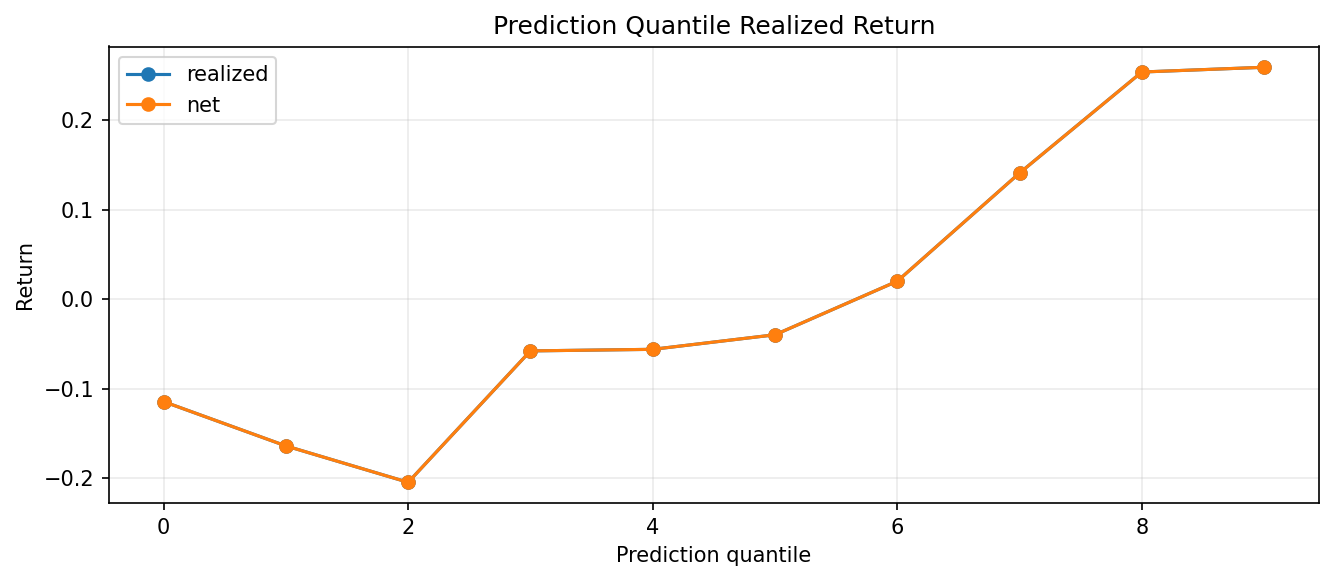

Source data for this figure (header and first rows):
quantile, rows, prediction_mean, expected_net_return_mean, realized_mean, realized_sharpe, hit_rate, turnover_mean, cost_mean, net_return_mean, asset
0, 4380, -1.897, , -0.1145, -0.04386, 0.5226, , , -0.1145, ETHUSD
1, 4380, -1.044, , -0.1641, -0.06584, 0.537, , , -0.1641, ETHUSD
2, 4380, -0.6597, , -0.2049, -0.08346, 0.5454, , , -0.2049, ETHUSD
3, 4380, -0.3678, , -0.05781, -0.02341, 0.51, , , -0.05781, ETHUSD
4, 4380, -0.1185, , -0.05605, -0.02265, 0.5135, , , -0.05605, ETHUSD
5, 4380, 0.1207, , -0.03977, -0.01587, 0.4858, , , -0.03977, ETHUSD
6, 4380, 0.3627, , 0.0202, 0.008179, 0.5011, , , 0.0202, ETHUSD
7, 4380, 0.6415, , 0.1412, 0.05666, 0.5283, , , 0.1412, ETHUSD
8, 4380, 1.004, , 0.2542, 0.1005, 0.5402, , , 0.2542, ETHUSD
9, 4380, 1.715, , 0.2596, 0.1065, 0.5443, , , 0.2596, ETHUSD
